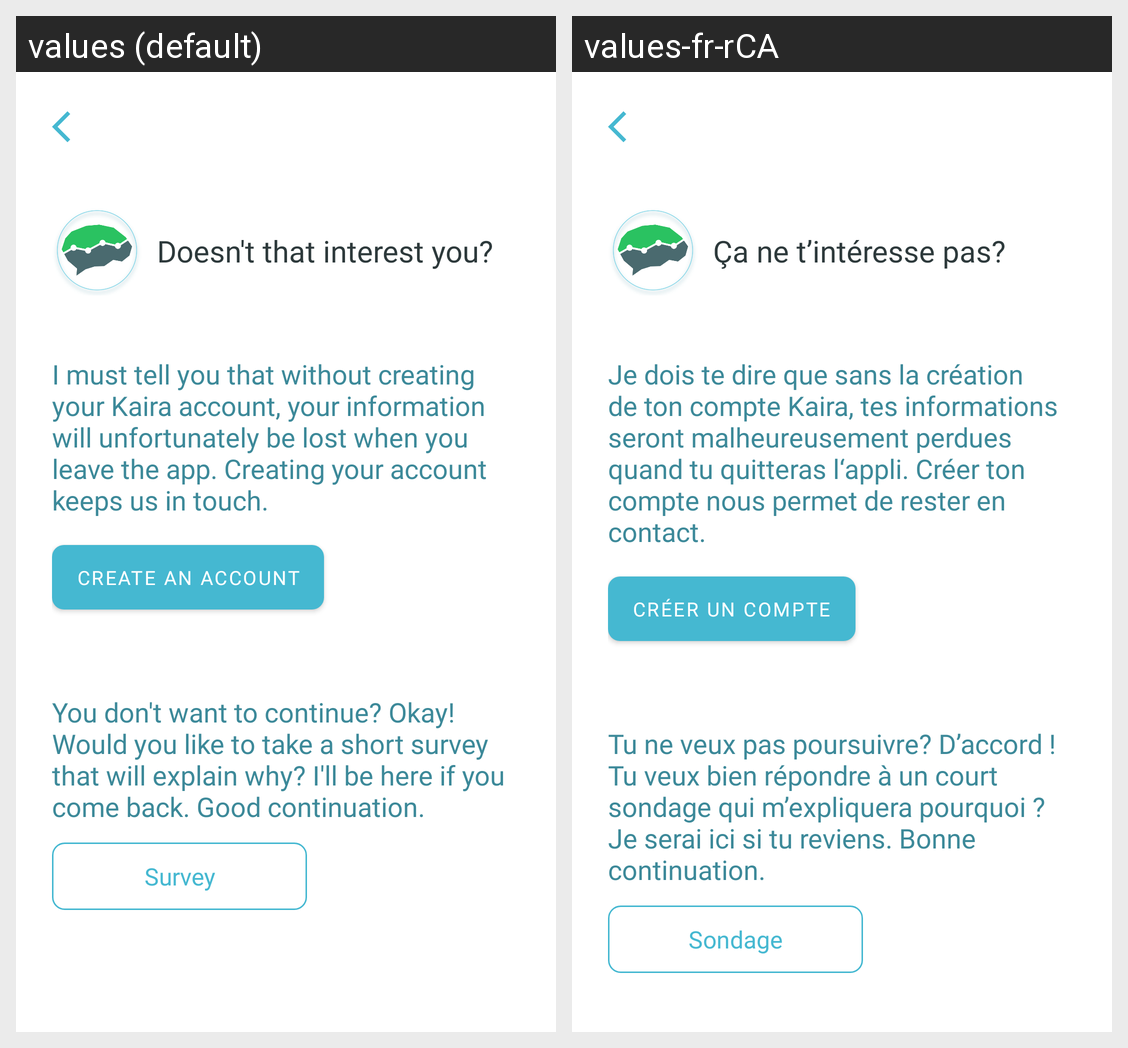

Translations of the strings shown on this Android screen, per locale in the grid:
Android screen res/layout/activity_last_chance.xml rendered under 2 locales, left to right: values (default), values-fr-rCA. Device: Nexus 5 (rendered at 1080×1920; each locale shown at half size, 540×960, under a caption strip naming it); theme Theme.Kaira.
Strings drawn on this screen, with the default value and each locale's value (text and hints the layout hard-codes, and strings that could not be matched under every locale, appear in the picture but are not listed):

introduction_conclusion_survey_title
  values: Doesn't that interest you?
  values-fr-rCA: Ça ne t’intéresse pas?

introduction_conclusion_survey_warning
  values: I must tell you that without creating your Kaira account, your information will unfortunately be lost when you leave the app. Creating your account keeps us in touch.
  values-fr-rCA: Je dois te dire que sans la création de ton compte Kaira, tes informations seront malheureusement perdues quand tu quitteras l‘appli. Créer ton compte nous permet de rester en contact.

action_create_account
  values: Create an account
  values-fr-rCA: Créer un compte

introduction_conclusion_survey_text
  values: You don't want to continue? Okay! Would you like to take a short survey that will explain why? I'll be here if you come back. Good continuation.
  values-fr-rCA: Tu ne veux pas poursuivre? D’accord ! Tu veux bien répondre à un court sondage qui m’expliquera pourquoi ? Je serai ici si tu reviens. Bonne continuation.

action_survey
  values: Survey
  values-fr-rCA: Sondage
